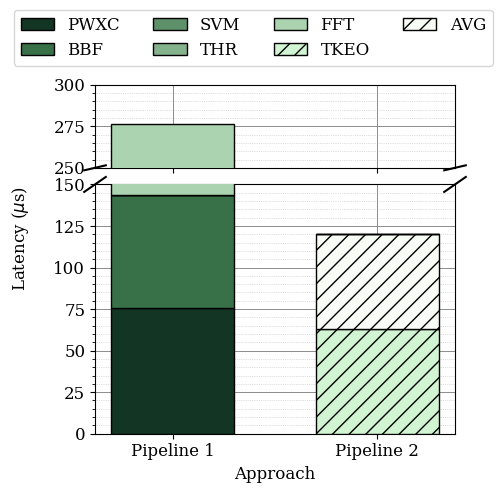

Generate this figure with matplotlib: (Note: this script raises an exception after producing the figure.)
import matplotlib.pyplot as plt
from matplotlib.ticker import NullLocator
import numpy as np

# Data
x_labels = ["Pipeline 1", "Pipeline 2"]
pipeline1_labels = ['PWXC', 'BBF', 'SVM', 'THR', 'FFT']
pipeline2_labels = ['TKEO', 'AVG', 'SVM', 'THR']

pipeline1_latency = [75776.0, 67584.0, 14.32, 0.86, 132779.52] # 143375.18, 276154.7
pipeline2_latency = [63078.4, 56852.48, 14.32, 0.86]

pipeline1_latency = [x / 1000 for x in pipeline1_latency] # convert to microseconds
pipeline2_latency = [x / 1000 for x in pipeline2_latency]

# Define colors from a spectrum between specified RGB values
color_map = {
    'PWXC': np.array([0.07058824, 0.20784314, 0.14117647]),
    'BBF': np.array([0.22026144, 0.4379085 , 0.27777778]),
    'SVM': np.array([0.36993464, 0.56797386, 0.41437908]),
    'THR': np.array([0.51960784, 0.69803922, 0.55098039]),
    'FFT': np.array([0.66928105, 0.82810458, 0.6875817 ]),
    'TKEO': np.array([0.81895425, 0.95816993, 0.82418301]),
    'AVG': np.array([0.96862745, 0.98823529, 0.96078431])
}

plt.rcParams.update({'font.size': 12, 'font.family': 'serif'})

# Create the figure and subplots
fig, (ax, ax2) = plt.subplots(2, 1, sharex=True, figsize=(5, 5),
                              gridspec_kw={'height_ratios': [1, 3]})

fig.subplots_adjust(hspace=0.5, top=0.808, left=0.18)

# Increase the size of the diagonal ticks to make the break appear wider
d = 0.03  # Increase this value for wider breaks

# Adjust the plot to render the break marks
kwargs = dict(transform=ax.transAxes, color='k', clip_on=False)
ax.plot((-d, +d), (-d, +d), **kwargs)        # top-left diagonal
ax.plot((1 - d, 1 + d), (-d, +d), **kwargs)  # top-right diagonal

kwargs.update(transform=ax2.transAxes)  # switch to the bottom axes
ax2.plot((-d, +d), (1 - d, 1 + d), **kwargs)  # bottom-left diagonal
ax2.plot((1 - d, 1 + d), (1 - d, 1 + d), **kwargs)  # bottom-right diagonal

# Adjust spacing between subplots if necessary for aesthetics
fig.subplots_adjust(hspace=0.1)  # Increase if more space is needed

# Plotting data with color gradients for both pipelines
bar_handles = []  # Store handles for the legend
for axx in [ax, ax2]:
    pipeline1_bottom = 0
    pipeline2_bottom = 0

    for i, (label, latency) in enumerate(zip(pipeline1_labels, pipeline1_latency)):
        hatch = '//' if label in ['TKEO', 'AVG'] else ''
        bar = axx.bar('Pipeline 1', latency, bottom=pipeline1_bottom, color=color_map[label], edgecolor='black', alpha=1, width=0.6, zorder=3, hatch=hatch)
        if label not in [l for _, l in bar_handles]:  # Add handle only if not already added
            bar_handles.append((bar[0], label))
        pipeline1_bottom += latency

    for i, (label, latency) in enumerate(zip(pipeline2_labels, pipeline2_latency)):
        hatch = '//' if label in ['TKEO', 'AVG'] else ''
        bar = axx.bar('Pipeline 2', latency, bottom=pipeline2_bottom, color=color_map[label], edgecolor='black', alpha=1, width=0.6, zorder=3, hatch=hatch)
        if label not in [l for _, l in bar_handles]:  # Add handle only if not already added
            bar_handles.append((bar[0], label))
        pipeline2_bottom += latency
    
    # Enable major grid lines
    axx.grid(which='major', linestyle='-', linewidth=0.7, color='grey', alpha=0.9)  # Darker line for major grid
    
    # Enable minor grid lines
    axx.minorticks_on()  # Enable minor ticks which are necessary for minor grid lines
    axx.grid(which='minor', linestyle=':', linewidth=0.5, color='grey', alpha=0.5)  # Dotted line for minor grid

    axx.xaxis.set_minor_locator(NullLocator())


# Adjust the split in the y-axis
ax.set_ylim(250, 300)  # upper plot
ax2.set_ylim(0, 150)  # lower plot

# Labels and legend
ax2.set_xlabel("Approach")

# Shared Y-axis label centered vertically
fig.text(0.01, 0.5, 'Latency ($\mu$s)', va='center', rotation='vertical')

ax.legend(handles=[h for h, _ in bar_handles], labels=[l for _, l in bar_handles], ncol=4, loc='upper center', bbox_to_anchor=(0.44, 2))

plt.savefig('./plots/latency_aggregate.pdf', format='pdf')

plt.show()
